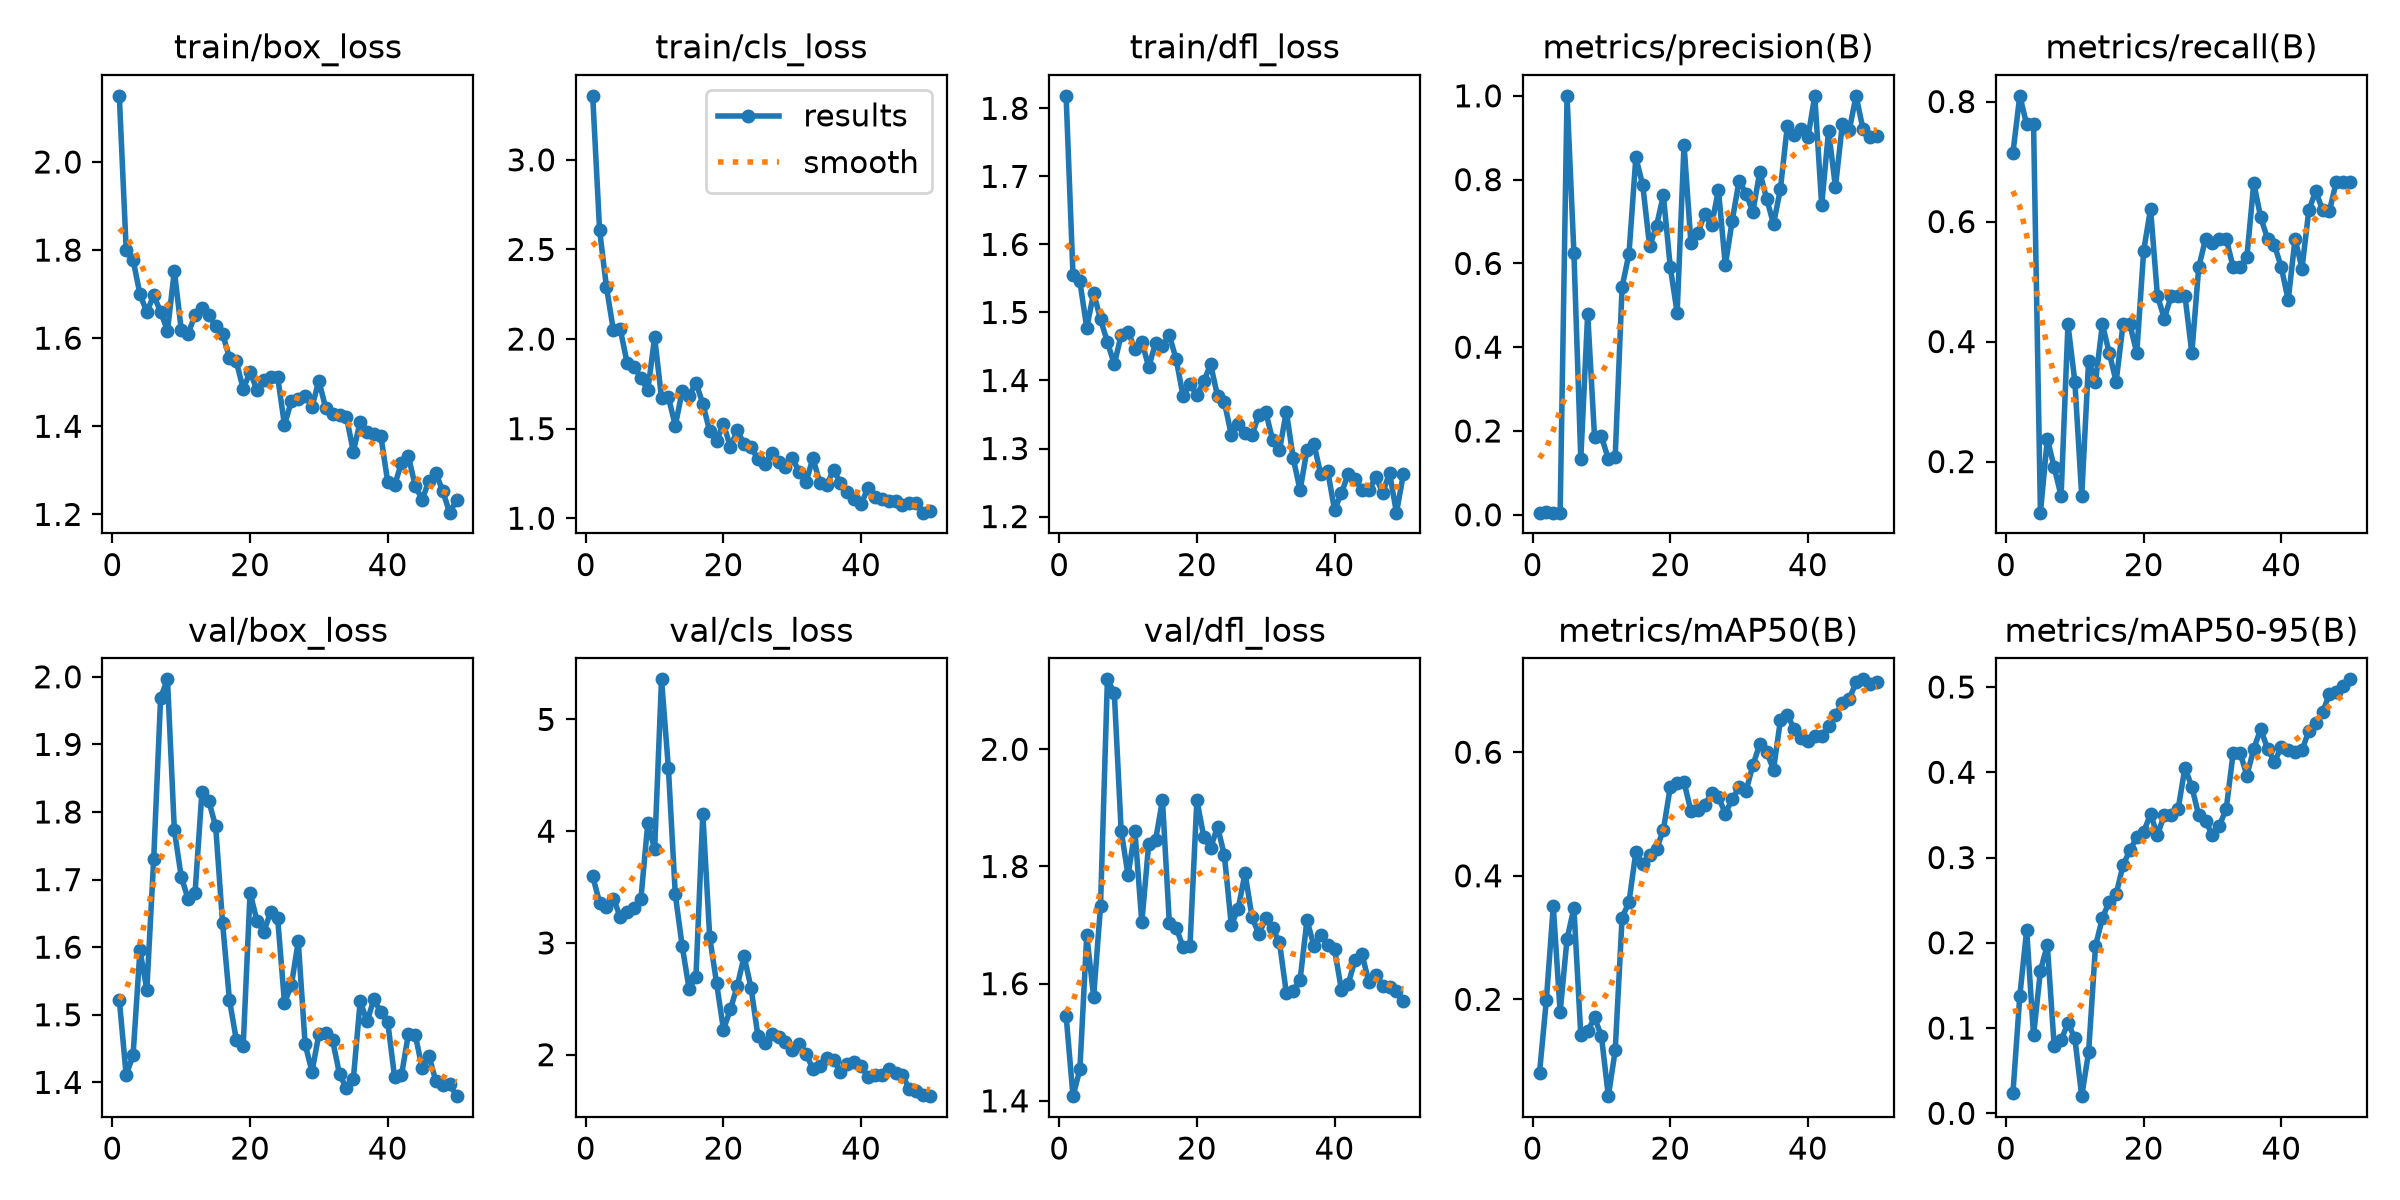

Values plotted in this chart, from the file beside it:
epoch, time, train/box_loss, train/cls_loss, train/dfl_loss, metrics/precision(B), metrics/recall(B), metrics/mAP50(B), metrics/mAP50-95(B), val/box_loss, val/cls_loss, val/dfl_loss, lr/pg0, lr/pg1, lr/pg2
1, 39.58, 2.15, 3.357, 1.818, 0.005, 0.7143, 0.08088, 0.02343, 1.522, 3.598, 1.546, 0.0002, 0.0002, 0.0002
2, 79.8, 1.801, 2.608, 1.555, 0.00567, 0.8095, 0.1997, 0.1373, 1.411, 3.36, 1.408, 0.0004117, 0.0004117, 0.0004117
3, 120.2, 1.778, 2.29, 1.545, 0.00533, 0.7619, 0.351, 0.215, 1.44, 3.321, 1.454, 0.0006147, 0.0006147, 0.0006147
4, 162.9, 1.7, 2.05, 1.478, 0.00533, 0.7619, 0.1794, 0.09143, 1.595, 3.396, 1.683, 0.0008089, 0.0008089, 0.0008089
5, 202.9, 1.659, 2.055, 1.529, 1, 0.1149, 0.2976, 0.1672, 1.537, 3.235, 1.578, 0.0009945, 0.0009945, 0.0009945
6, 243.4, 1.697, 1.867, 1.49, 0.6246, 0.2377, 0.3479, 0.1975, 1.731, 3.279, 1.732, 0.001171, 0.001171, 0.001171
7, 290, 1.66, 1.845, 1.457, 0.1334, 0.1905, 0.1417, 0.07838, 1.969, 3.309, 2.119, 0.001339, 0.001339, 0.001339
8, 336.9, 1.617, 1.785, 1.424, 0.4802, 0.1429, 0.1484, 0.0857, 1.996, 3.392, 2.097, 0.001499, 0.001499, 0.001499
9, 383.6, 1.753, 1.713, 1.467, 0.1845, 0.4286, 0.1707, 0.1058, 1.773, 4.069, 1.861, 0.00165, 0.00165, 0.00165
10, 429.2, 1.619, 2.01, 1.472, 0.1871, 0.3333, 0.1401, 0.08792, 1.704, 3.838, 1.785, 0.001644, 0.001644, 0.001644
11, 474.2, 1.611, 1.669, 1.446, 0.1327, 0.1429, 0.04327, 0.02011, 1.671, 5.358, 1.861, 0.001604, 0.001604, 0.001604
12, 519.1, 1.652, 1.676, 1.457, 0.1388, 0.3684, 0.1175, 0.07177, 1.679, 4.562, 1.705, 0.001564, 0.001564, 0.001564
13, 563.7, 1.669, 1.517, 1.42, 0.5437, 0.3333, 0.332, 0.1961, 1.829, 3.434, 1.838, 0.001525, 0.001525, 0.001525
14, 608.6, 1.652, 1.708, 1.455, 0.623, 0.4286, 0.3573, 0.2291, 1.816, 2.972, 1.845, 0.001485, 0.001485, 0.001485
15, 653.8, 1.627, 1.681, 1.451, 0.853, 0.381, 0.4386, 0.2483, 1.779, 2.591, 1.913, 0.001446, 0.001446, 0.001446
16, 699, 1.61, 1.756, 1.466, 0.7868, 0.3333, 0.4188, 0.2568, 1.636, 2.695, 1.703, 0.001406, 0.001406, 0.001406
17, 744.9, 1.556, 1.639, 1.431, 0.6408, 0.4286, 0.4335, 0.2911, 1.522, 4.157, 1.695, 0.001366, 0.001366, 0.001366
18, 790.9, 1.547, 1.485, 1.377, 0.6902, 0.4286, 0.4433, 0.3085, 1.463, 3.052, 1.662, 0.001327, 0.001327, 0.001327
19, 836.7, 1.485, 1.432, 1.395, 0.7623, 0.381, 0.4744, 0.3239, 1.454, 2.639, 1.665, 0.001287, 0.001287, 0.001287
20, 882, 1.523, 1.527, 1.379, 0.5911, 0.5514, 0.5436, 0.3301, 1.681, 2.224, 1.913, 0.001248, 0.001248, 0.001248
21, 927.1, 1.483, 1.398, 1.399, 0.4823, 0.6211, 0.5504, 0.3511, 1.639, 2.404, 1.851, 0.001208, 0.001208, 0.001208
22, 972.3, 1.504, 1.49, 1.424, 0.8837, 0.4762, 0.5515, 0.3262, 1.623, 2.615, 1.831, 0.001168, 0.001168, 0.001168
23, 1021, 1.512, 1.414, 1.377, 0.6478, 0.4385, 0.5048, 0.3503, 1.652, 2.879, 1.868, 0.001129, 0.001129, 0.001129
24, 1067, 1.513, 1.395, 1.368, 0.6717, 0.4762, 0.5071, 0.3497, 1.644, 2.6, 1.819, 0.001089, 0.001089, 0.001089
25, 1114, 1.403, 1.332, 1.32, 0.7184, 0.4762, 0.515, 0.3564, 1.518, 2.17, 1.7, 0.00105, 0.00105, 0.00105
26, 1160, 1.457, 1.305, 1.336, 0.6911, 0.4762, 0.5332, 0.4055, 1.544, 2.108, 1.728, 0.00101, 0.00101, 0.00101
27, 1206, 1.463, 1.363, 1.322, 0.775, 0.381, 0.5274, 0.3827, 1.609, 2.188, 1.788, 0.0009704, 0.0009704, 0.0009704
28, 1254, 1.469, 1.313, 1.32, 0.5953, 0.5238, 0.5008, 0.3494, 1.456, 2.162, 1.715, 0.0009308, 0.0009308, 0.0009308
29, 1300, 1.444, 1.287, 1.349, 0.702, 0.5714, 0.5242, 0.3428, 1.416, 2.116, 1.684, 0.0008912, 0.0008912, 0.0008912
30, 1346, 1.503, 1.338, 1.354, 0.7977, 0.5639, 0.5431, 0.326, 1.471, 2.039, 1.712, 0.0008516, 0.0008516, 0.0008516
31, 1392, 1.441, 1.257, 1.313, 0.7667, 0.5714, 0.5367, 0.3373, 1.472, 2.096, 1.694, 0.000812, 0.000812, 0.000812
32, 1438, 1.429, 1.202, 1.297, 0.7229, 0.5714, 0.5788, 0.3573, 1.462, 2.01, 1.671, 0.0007724, 0.0007724, 0.0007724
33, 1484, 1.426, 1.336, 1.354, 0.8183, 0.5238, 0.6128, 0.4224, 1.412, 1.87, 1.584, 0.0007328, 0.0007328, 0.0007328
34, 1530, 1.422, 1.198, 1.286, 0.7545, 0.5238, 0.6004, 0.423, 1.391, 1.901, 1.588, 0.0006932, 0.0006932, 0.0006932
35, 1575, 1.342, 1.185, 1.239, 0.6943, 0.5413, 0.5718, 0.3962, 1.404, 1.974, 1.607, 0.0006536, 0.0006536, 0.0006536
36, 1622, 1.411, 1.271, 1.298, 0.7771, 0.6641, 0.6514, 0.4276, 1.52, 1.951, 1.708, 0.000614, 0.000614, 0.000614
37, 1668, 1.388, 1.195, 1.307, 0.9272, 0.6072, 0.6607, 0.4507, 1.49, 1.847, 1.665, 0.0005744, 0.0005744, 0.0005744
38, 1714, 1.382, 1.149, 1.262, 0.9074, 0.5714, 0.6378, 0.4276, 1.523, 1.916, 1.683, 0.0005348, 0.0005348, 0.0005348
39, 1760, 1.378, 1.105, 1.268, 0.9216, 0.5608, 0.6225, 0.412, 1.503, 1.932, 1.667, 0.0004952, 0.0004952, 0.0004952
40, 1806, 1.274, 1.081, 1.21, 0.9006, 0.5238, 0.6188, 0.4298, 1.489, 1.9, 1.659, 0.0004556, 0.0004556, 0.0004556
41, 1852, 1.266, 1.168, 1.234, 1, 0.4691, 0.626, 0.4266, 1.408, 1.801, 1.589, 0.000416, 0.000416, 0.000416
42, 1897, 1.317, 1.118, 1.263, 0.7392, 0.5714, 0.6262, 0.4244, 1.411, 1.817, 1.6, 0.0003764, 0.0003764, 0.0003764
43, 1942, 1.332, 1.105, 1.255, 0.9163, 0.5217, 0.6425, 0.4257, 1.471, 1.818, 1.641, 0.0003368, 0.0003368, 0.0003368
44, 1989, 1.265, 1.095, 1.24, 0.7825, 0.619, 0.6605, 0.4487, 1.471, 1.872, 1.65, 0.0002972, 0.0002972, 0.0002972
45, 2034, 1.234, 1.095, 1.239, 0.9317, 0.6507, 0.6798, 0.4577, 1.421, 1.834, 1.602, 0.0002576, 0.0002576, 0.0002576
46, 2080, 1.276, 1.074, 1.258, 0.9177, 0.619, 0.6861, 0.4704, 1.439, 1.814, 1.616, 0.000218, 0.000218, 0.000218
47, 2126, 1.294, 1.087, 1.235, 1, 0.6183, 0.7129, 0.4919, 1.401, 1.696, 1.596, 0.0001784, 0.0001784, 0.0001784
48, 2172, 1.253, 1.083, 1.264, 0.9207, 0.6667, 0.7179, 0.494, 1.396, 1.674, 1.594, 0.0001388, 0.0001388, 0.0001388
49, 2218, 1.204, 1.031, 1.206, 0.9011, 0.6667, 0.7105, 0.5013, 1.397, 1.638, 1.587, 9.92e-05, 9.92e-05, 9.92e-05
50, 2264, 1.232, 1.043, 1.262, 0.9039, 0.6667, 0.7129, 0.509, 1.38, 1.629, 1.571, 5.96e-05, 5.96e-05, 5.96e-05
